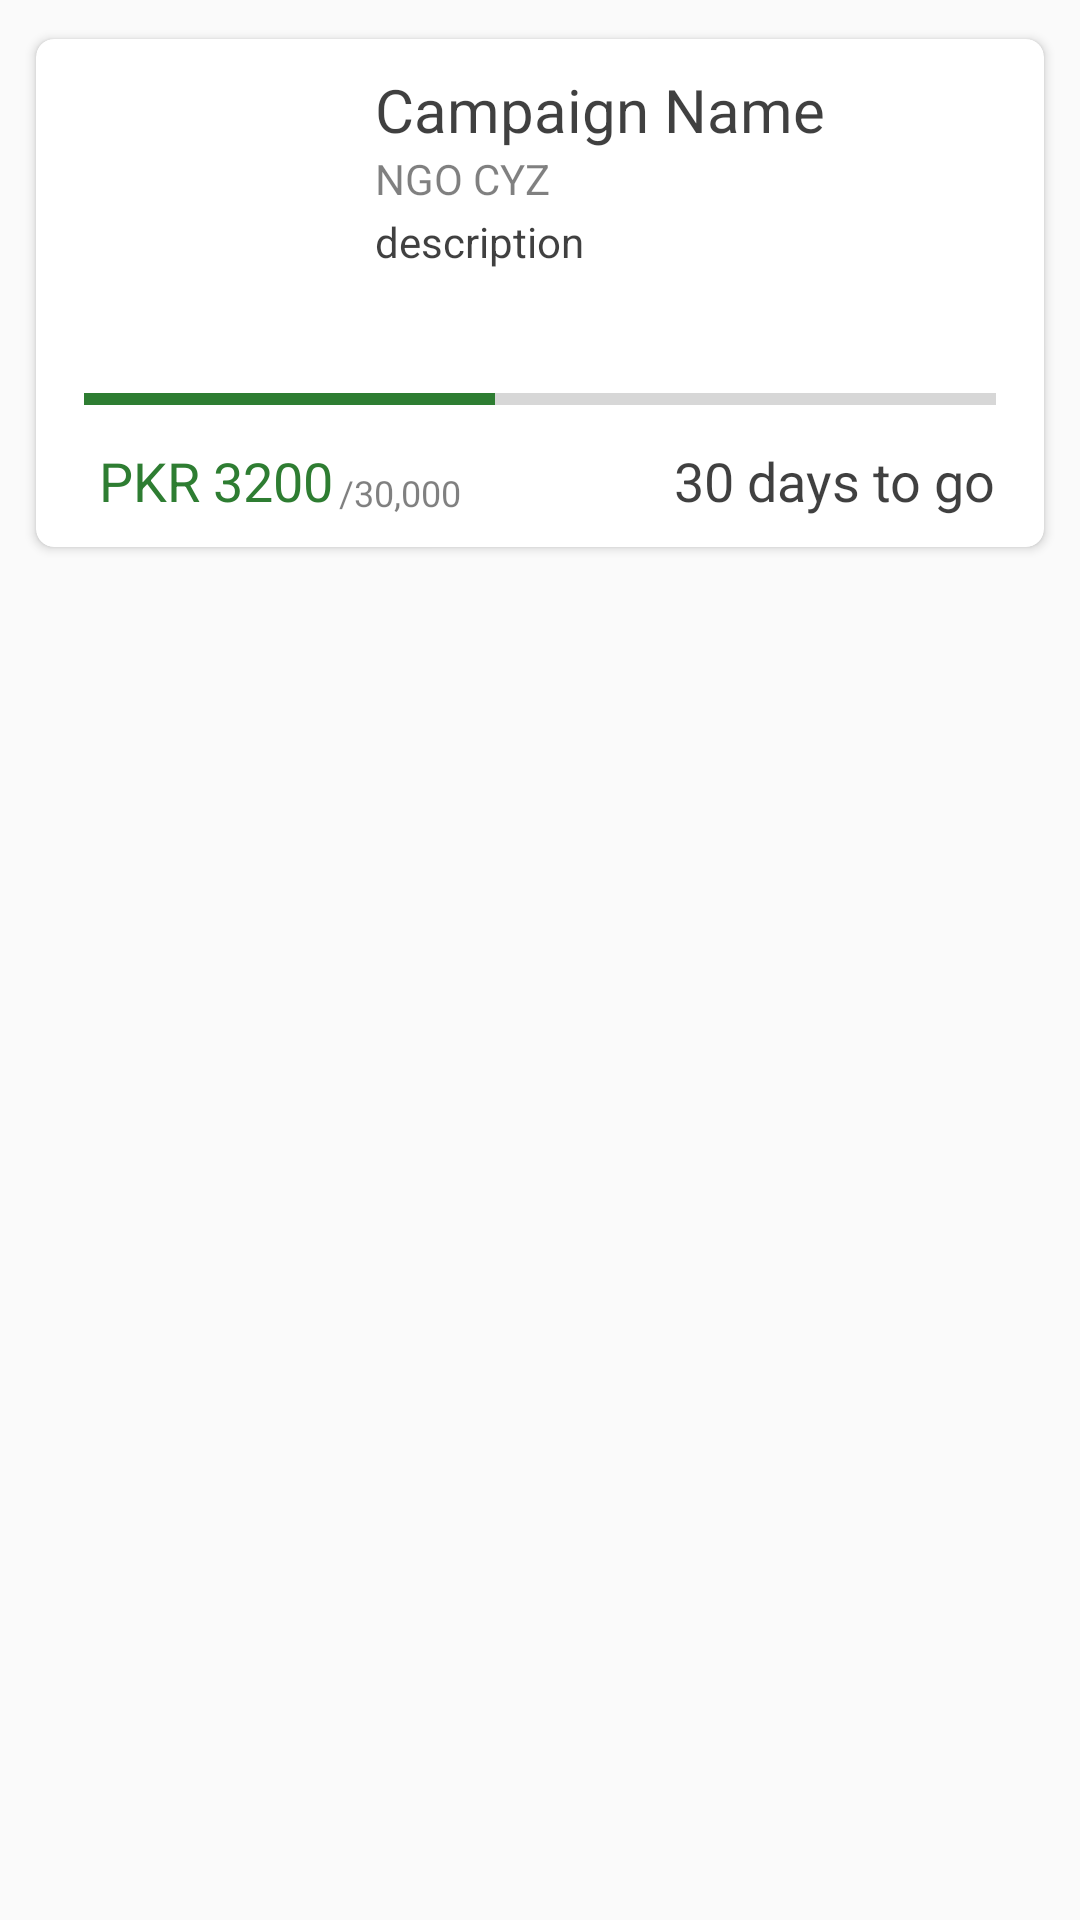

The Android layout XML behind this screen, and the referenced resources:
<!-- AndroidManifest.xml: application theme AppTheme -->
<!-- res/layout/campaign_item.xml -->
<?xml version="1.0" encoding="utf-8"?>
<LinearLayout xmlns:android="http://schemas.android.com/apk/res/android"
    xmlns:app="http://schemas.android.com/apk/res-auto"
    xmlns:card_view="http://schemas.android.com/apk/res-auto"
    xmlns:tools="http://schemas.android.com/tools"
    android:layout_width="match_parent"
    android:layout_height="wrap_content"

    android:orientation="vertical"
    tools:context="com.invend.kitabdost.CampaignListingActivity">

    <LinearLayout
        android:layout_width="match_parent"
        android:layout_height="wrap_content"
        android:layout_marginLeft="8dp"
        android:layout_marginRight="8dp"
        android:orientation="vertical">

        <android.support.v7.widget.CardView
            android:id="@+id/cardView"
            android:layout_width="match_parent"
            android:layout_height="wrap_content"
            android:layout_marginTop="8dp"
            android:transitionName="detail"
            card_view:cardCornerRadius="6dp"
            card_view:cardElevation="2dp"
            card_view:cardUseCompatPadding="true">

            <LinearLayout
                android:layout_width="match_parent"
                android:layout_height="wrap_content"
                android:orientation="vertical">

                <LinearLayout
                    android:layout_width="match_parent"
                    android:layout_height="wrap_content"
                    android:orientation="horizontal">

                    <ImageView
                        android:id="@+id/campaignPhoto"
                        android:layout_width="105dp"
                        android:layout_height="105dp"
                        android:src="@drawable/ic_menu_camera" />


                    <LinearLayout
                        android:layout_width="match_parent"
                        android:layout_height="wrap_content"
                        android:layout_marginLeft="8dp"
                        android:layout_marginRight="7dp"
                        android:layout_marginTop="10dp"
                        android:orientation="vertical">

                        <TextView
                            android:id="@+id/campaignName"
                            android:layout_width="match_parent"
                            android:layout_height="wrap_content"
                            android:layout_gravity="center"
                            android:alpha="0.75"
                            android:text="Campaign Name"
                            android:textColor="@android:color/black"
                            android:textSize="20sp" />

                        <TextView
                            android:id="@+id/createdBy"
                            android:layout_width="wrap_content"
                            android:layout_height="wrap_content"
                            android:alpha="0.5"
                            android:text="NGO CYZ"
                            android:textColor="@android:color/black"
                            android:textSize="14sp" />

                        <TextView
                            android:id="@+id/description"
                            android:layout_width="wrap_content"
                            android:layout_height="wrap_content"
                            android:layout_marginTop="2dp"
                            android:alpha="0.75"
                            android:ellipsize="end"
                            android:maxLines="2"
                            android:singleLine="false"
                            android:text="description"
                            android:textColor="@android:color/black"
                            android:textSize="14sp" />

                        

                        
                        
                        
                        
                        

                        
                        
                        
                        
                        

                        
                        
                        
                        
                        
                        
                        

                        
                        
                        
                        
                        
                        

                    </LinearLayout>


                </LinearLayout>

                <ProgressBar
                    android:id="@+id/progress"
                    style="?android:attr/progressBarStyleHorizontal"
                    android:layout_width="fill_parent"
                    android:layout_height="30dp"
                    android:layout_centerHorizontal="true"
                    android:layout_centerVertical="true"
                    android:layout_marginLeft="16dp"
                    android:layout_marginRight="16dp"
                    android:max="100"
                    android:progress="45" />

                <RelativeLayout
                    android:layout_width="match_parent"
                    android:layout_height="match_parent"
                    android:layout_marginLeft="16dp"
                    android:layout_marginRight="16dp"
                    android:paddingBottom="10dp">

                    <TextView
                        android:id="@+id/amountReceived"
                        android:layout_width="wrap_content"
                        android:layout_height="wrap_content"
                        android:layout_alignParentStart="true"
                        android:layout_alignParentTop="true"
                        android:layout_marginLeft="5dp"
                        android:text="PKR 3200"
                        android:textColor="@color/colorAccent"
                        android:textSize="18sp" />

                    <TextView
                        android:id="@+id/amountTotal"
                        android:layout_width="wrap_content"
                        android:layout_height="wrap_content"
                        android:layout_alignBottom="@+id/amountReceived"
                        android:layout_marginLeft="2dp"
                        android:layout_toEndOf="@id/amountReceived"
                        android:layout_weight="1"
                        android:alpha="0.5"
                        android:text="/30,000"
                        android:textColor="@android:color/black"
                        android:textSize="12sp" />

                    <TextView
                        android:id="@+id/endDate"
                        android:layout_width="wrap_content"
                        android:layout_height="wrap_content"
                        android:layout_alignParentEnd="true"
                        android:layout_gravity="center"
                        android:alpha="0.75"
                        android:text="30 days to go"
                        android:textColor="@android:color/black"
                        android:textSize="18sp" />


                </RelativeLayout>


            </LinearLayout>

        </android.support.v7.widget.CardView>
    </LinearLayout>
</LinearLayout>
<!-- resources referenced by this layout -->
<resources>
  <color name="colorAccent">#2e7d32</color>
  <style name="AppTheme" parent="Theme.AppCompat.Light.DarkActionBar">
          
          <item name="colorPrimary">@color/colorPrimary</item>
          <item name="colorPrimaryDark">@color/colorPrimaryDark</item>
          <item name="colorAccent">@color/colorAccent</item>
  
          <item name="android:windowContentTransitions">true</item>
      </style>
  <color name="colorPrimary">#2e7d32</color>
  <color name="colorPrimaryDark">#005005</color>
</resources>
